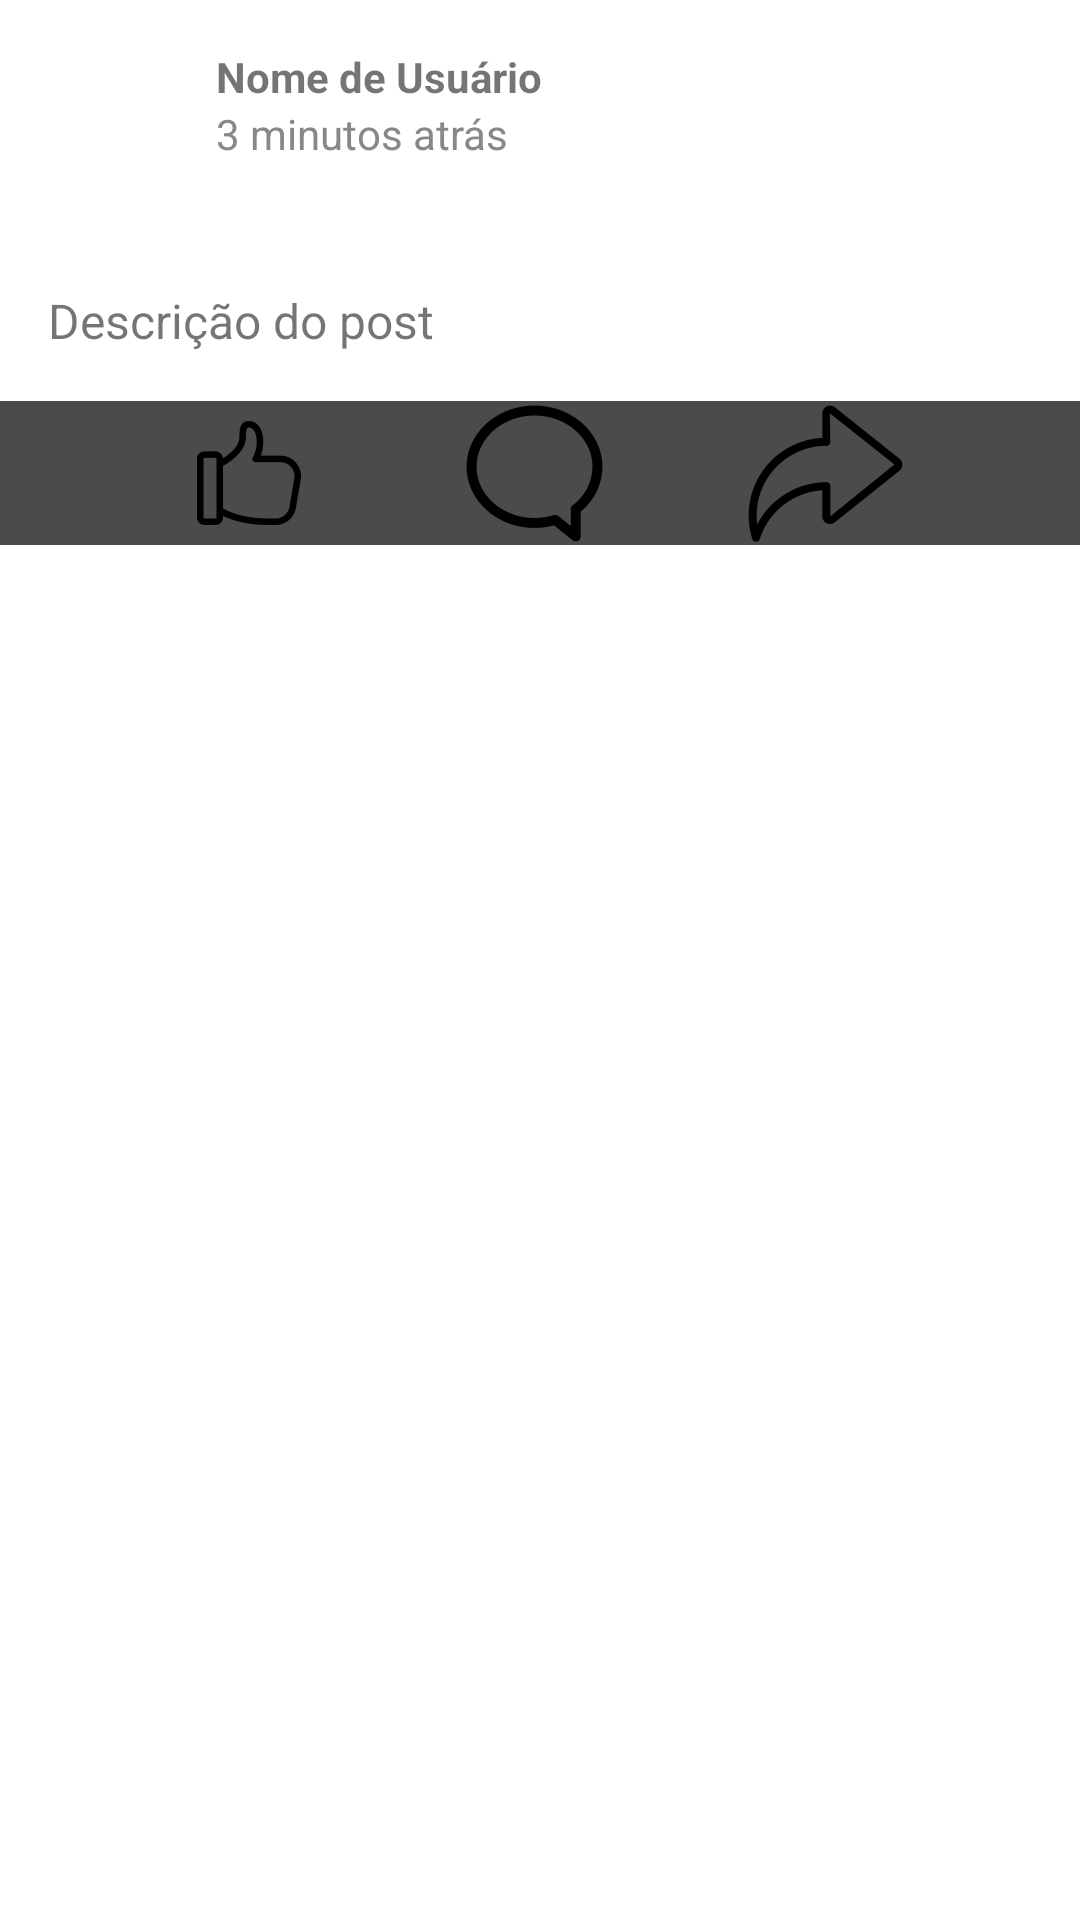

This screen was rendered from an Android layout file. Write that file and the resources it references.
<!-- AndroidManifest.xml: application theme Theme.SocialEduk -->
<!-- res/layout/layout_textfeed.xml -->
<?xml version="1.0" encoding="utf-8"?>
<LinearLayout xmlns:android="http://schemas.android.com/apk/res/android"
    xmlns:tools="http://schemas.android.com/tools"
    android:layout_width="match_parent"
    android:layout_height="wrap_content"
    android:orientation="vertical">

    
    <RelativeLayout
        android:layout_width="match_parent"
        android:layout_height="wrap_content"
        android:padding="16dp">

        
        <ImageView
            android:id="@+id/feed_profileIcon_imageView"
            android:layout_width="48dp"
            android:layout_height="48dp"
            android:src="@mipmap/ic_launcher_round" />

        
        <LinearLayout
            android:layout_width="match_parent"
            android:layout_height="wrap_content"
            android:layout_marginStart="8dp"
            android:layout_toEndOf="@id/feed_profileIcon_imageView"
            android:orientation="vertical">

            <TextView
                android:id="@+id/feed_profileName_textView"
                android:layout_width="match_parent"
                android:layout_height="wrap_content"
                android:text="Nome de Usuário"
                android:textStyle="bold" />

            <TextView
                android:id="@+id/feed_createdTime_textView"
                android:layout_width="match_parent"
                android:layout_height="wrap_content"
                android:text="3 minutos atrás"
                android:textColor="#888888" />

        </LinearLayout>

    </RelativeLayout>

    

    

    <TextView
        android:id="@+id/feed_descriptionPost_textView"
        android:layout_width="match_parent"
        android:layout_height="wrap_content"
        android:padding="16dp"
        android:text="Descrição do post"
        android:inputType="textMultiLine"
        android:maxLines="4"
        android:textSize="16sp" />

    
    <LinearLayout
        android:layout_width="match_parent"
        android:layout_height="48dp"
        android:background="#4C4A4A"
        android:orientation="horizontal"
        android:paddingStart="16dp"
        android:paddingEnd="16dp">
        <View
        android:layout_width="0dp"
        android:layout_height="0dp"
        android:layout_weight="1"/>
        <ImageButton
            android:id="@+id/btnLike"
            android:layout_width="56dp"
            android:layout_height="match_parent"
            android:background="?android:selectableItemBackground"
            android:src="@mipmap/ic_like_foreground" />
        <View
            android:layout_width="0dp"
            android:layout_height="0dp"
            android:layout_weight="1"/>
        <ImageButton
            android:id="@+id/btnComment"
            android:layout_width="56dp"
            android:layout_height="match_parent"
            android:background="?android:selectableItemBackground"
            android:src="@mipmap/ic_comment_foreground" />
        <View
            android:layout_width="0dp"
            android:layout_height="0dp"
            android:layout_weight="1"/>
        <ImageButton
            android:id="@+id/btnShare"
            android:layout_width="60dp"
            android:layout_height="match_parent"
            android:background="?android:selectableItemBackground"
            android:src="@mipmap/ic_share_foreground" />
        <View
            android:layout_width="0dp"
            android:layout_height="0dp"
            android:layout_weight="1"/>

    </LinearLayout>

</LinearLayout>
<!-- resources referenced by this layout -->
<resources>
  <!-- mipmap ic_comment_foreground: png bitmap (mipmap-hdpi, 1796 bytes) -->
  <!-- mipmap ic_like_foreground: png bitmap (mipmap-hdpi, 1347 bytes) -->
  <!-- mipmap ic_share_foreground: png bitmap (mipmap-hdpi, 2109 bytes) -->
  <style name="Theme.SocialEduk" parent="Theme.MaterialComponents.DayNight.NoActionBar">
          
          <item name="colorPrimary">@color/purple_500</item>
          <item name="colorPrimaryVariant">@color/purple_700</item>
          <item name="colorOnPrimary">@color/white</item>
          
          <item name="colorSecondary">@color/teal_200</item>
          <item name="colorSecondaryVariant">@color/teal_700</item>
          <item name="colorOnSecondary">@color/black</item>
          
          <item name="android:statusBarColor">?attr/colorPrimaryVariant</item>
          
      </style>
  <!-- not gathered from this repository: default colours our renderer supplied (Android Studio template values) -->
  <color name="purple_500">#FF6200EE</color>
  <color name="purple_700">#FF3700B3</color>
  <color name="teal_200">#FF03DAC5</color>
  <color name="teal_700">#FF018786</color>
  <color name="black">#FF000000</color>
  <color name="white">#FFFFFFFF</color>
</resources>
